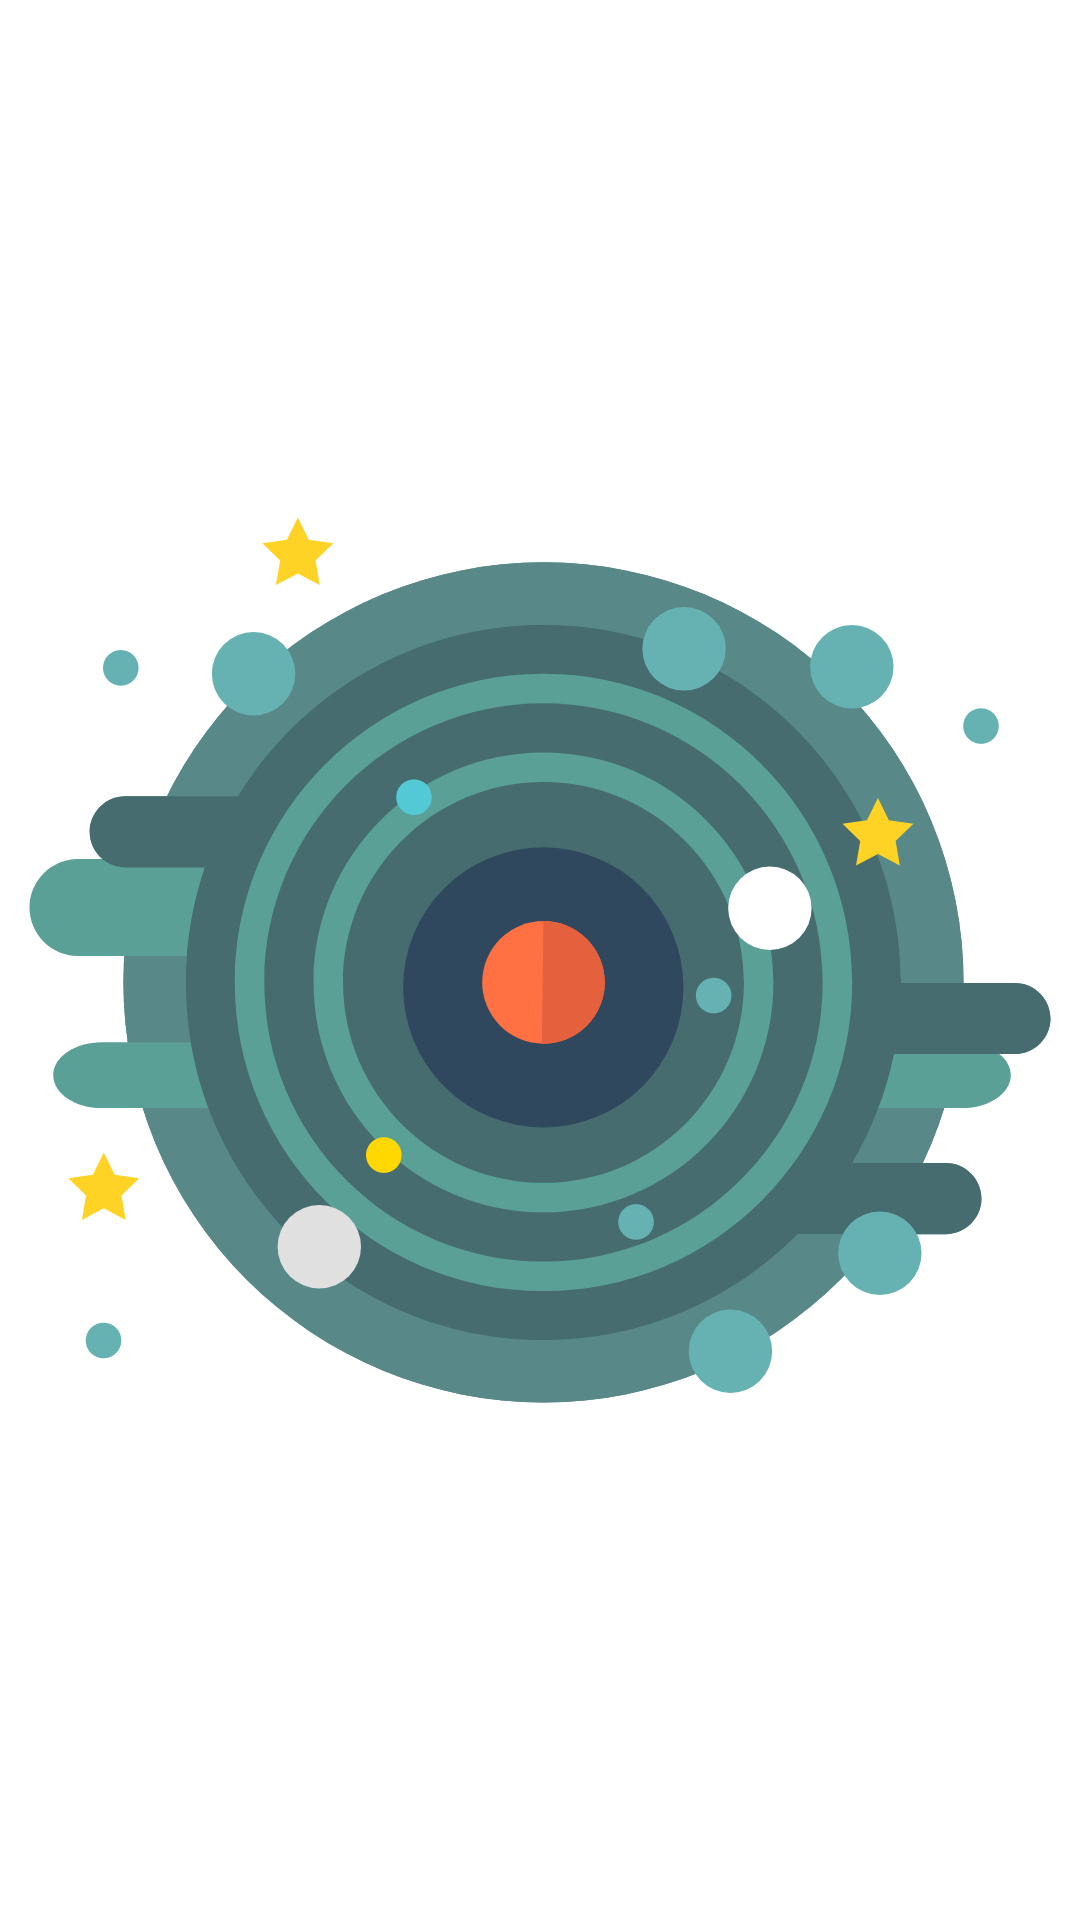

Here is an Android app screen rendered from its layout file. Give the layout XML and the strings, colors and styles it references.
<!-- AndroidManifest.xml: application theme BaseTheme -->
<!-- res/layout/fragment_system.xml -->
<?xml version="1.0" encoding="utf-8"?>
<FrameLayout xmlns:android="http://schemas.android.com/apk/res/android"
    android:layout_width="match_parent"
    android:layout_height="match_parent">

    <ImageView
        android:layout_width="match_parent"
        android:layout_height="match_parent"
        android:src="@drawable/bg_system"/>

</FrameLayout>
<!-- resources referenced by this layout -->
<resources>
  <!-- drawable bg_system: vector/xml drawable (drawable-v24, 6473 chars, omitted) -->
</resources>
